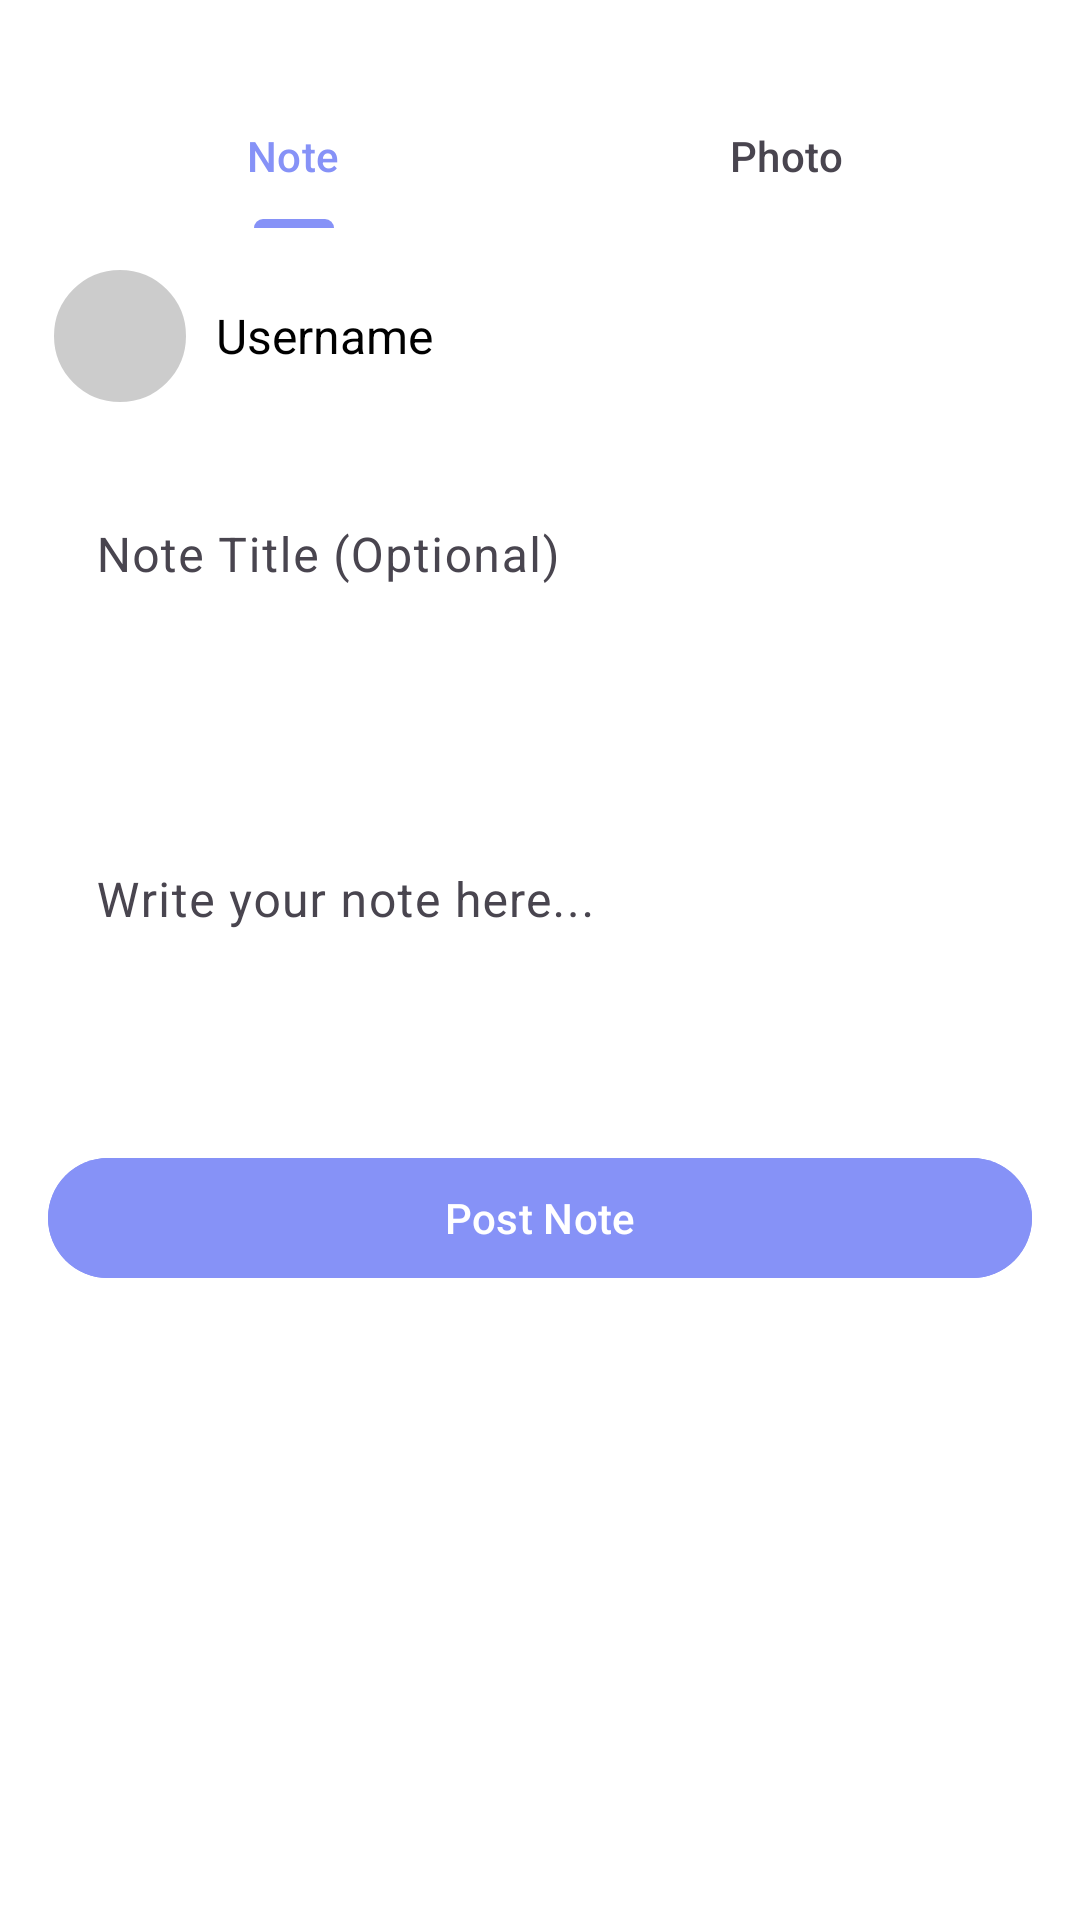

Layout XML and referenced resources for this Android screen:
<!-- AndroidManifest.xml: application theme Theme.Asaf_avisar -->
<!-- res/layout/fragment_upload_note.xml -->
<?xml version="1.0" encoding="utf-8"?>
<androidx.coordinatorlayout.widget.CoordinatorLayout xmlns:android="http://schemas.android.com/apk/res/android"
    xmlns:app="http://schemas.android.com/apk/res-auto"
    xmlns:tools="http://schemas.android.com/tools"
    android:layout_width="match_parent"
    android:layout_height="match_parent"
    android:background="@android:color/white"
    tools:context=".PostNote">

    <LinearLayout
        android:layout_width="match_parent"
        android:layout_height="wrap_content"
        android:orientation="vertical"
        android:padding="16dp">

        
        <com.google.android.material.tabs.TabLayout
            android:id="@+id/tabLayout"
            android:layout_width="match_parent"
            android:layout_height="wrap_content"
            android:layout_marginTop="12dp"
            android:background="@android:color/white"
            app:tabMode="fixed"
            app:tabGravity="fill">

            <com.google.android.material.tabs.TabItem
                android:id="@+id/tabTextOnly"
                android:text="Note" />

            <com.google.android.material.tabs.TabItem
                android:id="@+id/tabImageOnly"
                android:text="Photo" />
        </com.google.android.material.tabs.TabLayout>

        
        <LinearLayout
            android:layout_width="match_parent"
            android:layout_height="wrap_content"
            android:orientation="horizontal"
            android:gravity="center_vertical"
            android:layout_marginTop="12dp">

            <ImageView
                android:id="@+id/profileImage"
                android:layout_width="48dp"
                android:layout_height="48dp"
                android:src="@drawable/ic_default_profile"
                android:background="@drawable/circle_shape"
                android:scaleType="centerCrop"
                android:clipToOutline="true"
                />

            <TextView
                android:id="@+id/userName"
                android:layout_width="wrap_content"
                android:layout_height="wrap_content"
                android:text="Username"
                android:textSize="16sp"
                android:textColor="@android:color/black"
                android:layout_marginStart="8dp" />
        </LinearLayout>

        
        <com.google.android.material.textfield.TextInputLayout
            android:layout_width="match_parent"
            android:layout_height="wrap_content"
            android:layout_marginTop="16dp"
            app:boxStrokeColor="@color/lavender">

            <com.google.android.material.textfield.TextInputEditText
                android:id="@+id/noteTitleInput"
                android:layout_width="match_parent"
                android:layout_height="wrap_content"
                android:hint="Note Title (Optional)"
                android:textColorHint="@android:color/darker_gray"
                android:background="@android:color/transparent"/>
        </com.google.android.material.textfield.TextInputLayout>

        
        <com.google.android.material.textfield.TextInputLayout
            android:layout_width="match_parent"
            android:layout_height="wrap_content"
            android:layout_marginTop="16dp"
            app:boxStrokeColor="@color/lavender">

            <com.google.android.material.textfield.TextInputEditText
                android:id="@+id/noteBodyInput"
                android:layout_width="match_parent"
                android:layout_height="wrap_content"
                android:hint="Write your note here..."
                android:textColorHint="@android:color/darker_gray"
                android:background="@android:color/transparent"
                android:lines="5"
                android:maxLines="5"
                android:scrollbars="vertical"/>
        </com.google.android.material.textfield.TextInputLayout>

        
        <com.google.android.material.button.MaterialButton
            android:id="@+id/postButton"
            android:layout_width="match_parent"
            android:layout_height="wrap_content"
            android:layout_marginTop="16dp"
            android:text="Post Note"
            android:backgroundTint="@color/lavender"
            android:textColor="@android:color/white" />
    </LinearLayout>
</androidx.coordinatorlayout.widget.CoordinatorLayout>
<!-- resources referenced by this layout -->
<resources>
  <color name="lavender">#8692f7</color>
  <!-- drawable circle_shape (drawable) -->
  <?xml version="1.0" encoding="utf-8"?>
  <shape xmlns:android="http://schemas.android.com/apk/res/android"
      android:shape="oval">
      <solid android:color="#CCCCCC" /> 
      <stroke
          android:width="2dp"
          android:color="#FFFFFF" /> 
  </shape>
  <style name="Theme.Asaf_avisar" parent="Base.Theme.Asaf_avisar" />
  <style name="Base.Theme.Asaf_avisar" parent="Theme.Material3.DayNight.NoActionBar">
          
          
          <item name="colorPrimary">@color/lavender</item>
          <item name="colorPrimaryVariant">@color/lavender</item>
  
  
  
      </style>
</resources>
